pico-8 play session: hold → + tap 🅾

[t = 1 s] hold → ~1s, tap 🅾 ~2×
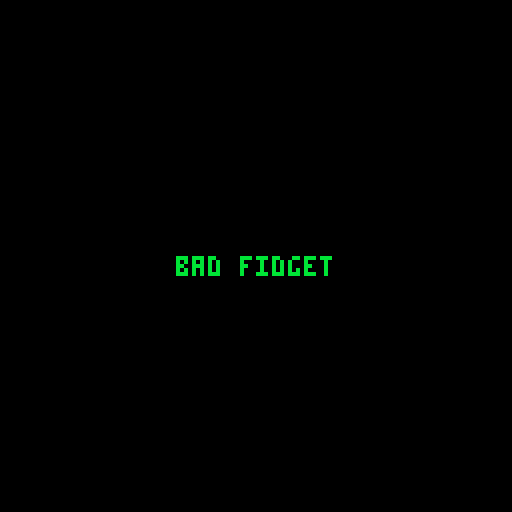
[t = 6 s] hold → ~6s, tap 🅾 ~10×
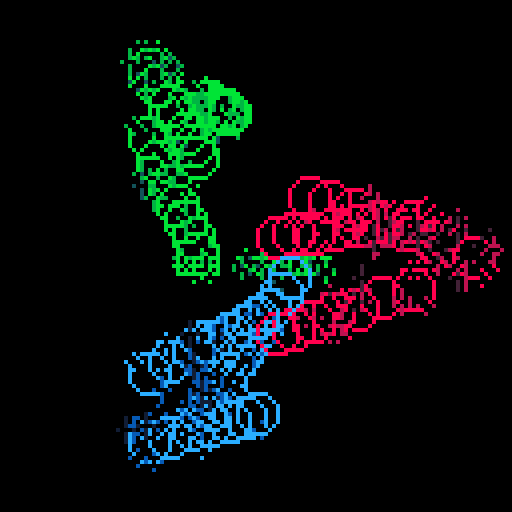
[t = 8 s] hold → ~8s, tap 🅾 ~14×
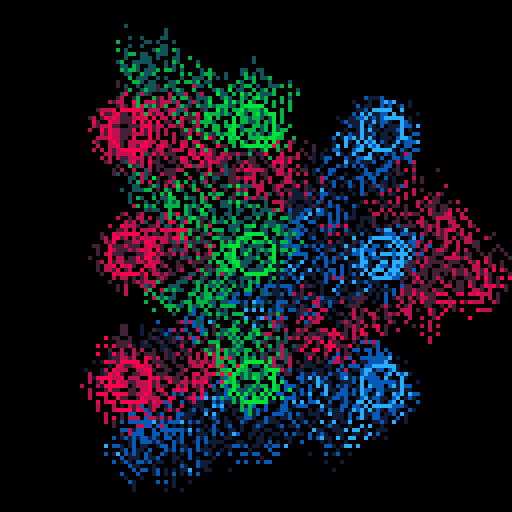

pico-8 cartridge
version 33
__lua__
-- bad fidget
-- alexthescott
-- 9/9/21

p={8,136,130,11,139,131,12,140,129}
pal(p,1)

function new_clear()
	local clr={}
	clr.i=0
	
	clr.update=function(self)
		self.i+=1
	end
	
	clr.draw=function(self)
		circfill(64,64,self.i)
	end
	
	clr.destroy=function(self)
		if self.i>=91 then
			del(screen_wipe,self)
		end
	end
	
	add(screen_wipe,clr)
end

function new_cluster(a,col,row,state)
	c={}
	c.state=state
	-- row x pos
	c.row=row
	--timer
	c.t=0
	c.a=a
	c.c=col
	-- rotate radius
	c.r=44
	c.a_x=64+cos(c.a)*c.r
	c.a_y=64+sin(c.a)*c.r
	--point size
	c.ps=10
	c.p1={}
	c.p1.a=0
	c.p1.x=c.a_x+cos(c.p1.a)*c.ps
	c.p1.y=c.a_y+sin(c.p1.a)*c.ps
	c.p1.xg=c.a_x+cos(c.p1.a)*c.ps
	c.p1.yg=c.a_y+sin(c.p1.a)*c.ps
	c.p2={}
	c.p2.a=1/3
	c.p2.x=c.a_x+cos(c.p2.a)*c.ps
	c.p2.y=c.a_y+sin(c.p2.a)*c.ps
	c.p2.xg=c.a_x+cos(c.p2.a)*c.ps
	c.p2.yg=c.a_y+sin(c.p2.a)*c.ps
	c.p3={}
	c.p3.a=2/3
	c.p3.x=c.a_x+cos(c.p3.a)*c.ps
	c.p3.y=c.a_y+sin(c.p3.a)*c.ps
	c.p3.xg=c.a_x+cos(c.p3.a)*c.ps
	c.p3.yg=c.a_y+sin(c.p3.a)*c.ps
	
	c.draw=function(self)
		p1=self.p1
		p2=self.p2
		p3=self.p3
		circ(p1.x,p1.y,5,self.c)
		circ(p2.x,p2.y,5,self.c)
		circ(p3.x,p3.y,5,self.c)
	end
	
	c.update=function(self)
		if self.state=='rotate' then
			-- floor self.a
			-- floor self.p1.a & others
			self.a+=0.001
			
			if self.a>=1 then
				self.a=0
			end
			
			self.a_x=64+cos(self.a)*self.r
			self.a_y=64+sin(self.a)*self.r
			
			self.p1.a+=0.003
			self.p2.a+=0.003
			self.p3.a+=0.003
			
			if self.p1.a==0 then
				self.p1.a=0
			end
			if self.p2.a==0 then
				self.p2.a=0
			end
			if self.p3.a==0 then
				self.p3.a=0
			end
			
			self.p1.xg=self.a_x+cos(self.p1.a)*self.ps
			self.p1.yg=self.a_y+sin(self.p1.a)*self.ps
		
			p1_xd=(self.p1.xg-self.p1.x)/20
			p1_yd=(self.p1.yg-self.p1.y)/20
			self.p1.x+=p1_xd
			self.p1.y+=p1_yd
		
			self.p2.xg=self.a_x+cos(self.p2.a)*self.ps
			self.p2.yg=self.a_y+sin(self.p2.a)*self.ps
			
			p2_xd=(self.p2.xg-self.p2.x)/20
			p2_yd=(self.p2.yg-self.p2.y)/20
			self.p2.x+=p2_xd
			self.p2.y+=p2_yd
			
			self.p3.xg=self.a_x+cos(self.p3.a)*self.ps
			self.p3.yg=self.a_y+sin(self.p3.a)*self.ps
		
			p3_xd=(self.p3.xg-self.p3.x)/20
			p3_yd=(self.p3.yg-self.p3.y)/20
			self.p3.x+=p3_xd
			self.p3.y+=p3_yd
		else
			self.p1.xg=self.row
			self.p1.yg=32
			
			p1_xd=(self.p1.xg-self.p1.x)/10
			p1_yd=(self.p1.yg-self.p1.y)/10
			p1.x+=p1_xd
			p1.y+=p1_yd
			
			self.p2.xg=self.row
			self.p2.yg=64
			
			p2_xd=(self.p2.xg-self.p2.x)/10
			p2_yd=(self.p2.yg-self.p2.y)/10
			p2.x+=p2_xd
			p2.y+=p2_yd
			
			self.p3.xg=self.row
			self.p3.yg=96
			
			p3_xd=(self.p3.xg-self.p3.x)/10
			p3_yd=(self.p3.yg-self.p3.y)/10
			p3.x+=p3_xd
			p3.y+=p3_yd
		end
		
		self.t+=1
		
		if self.t==1200 then
			if self.state=='rotate' then
				self.row+=32
				if self.row>96 then
					self.row=32
				end
				self.state='grid'
			else
				self.state='rotate'
			end
			self.t=0
		end
	end
	
	c.debug=function(self)
		print(c.a_x,0,0,7)
		print(c.a_y,0,6,7)
	end
	
	add(clusters,c)
end

function burn()
	for i=1,600 do
		x=(rnd(64)\1)*2
		y=(rnd(64)\1)*2
		x=rnd(128)\1
		y=rnd(128)\1
		pc=pget(x,y)
		if pc%3!=0 then
			nc=rnd(2)\1
			pset(x,y,pc+1)
			pset(x,y-2,pc+nc)
			pset(x,y+2,pc+nc)
			pset(x-2,y,pc+nc)
			pset(x+2,y,pc+nc)
			
			if rnd(2)\1==0 and nc==1 then
				pset(x,y+1,pc+nc)
				pset(x,y-1,pc+nc)
				pset(x,y+3,pc+nc)
				pset(x,y-3,pc+nc)
			end
		end
		pset(x,y,0)
	end
end

screen_wipe={}
clusters={}
fc=0

if rnd(2)\1==0 then
	state='rotate'
else
	state='grid'
end
new_cluster(0,1,32,state)
new_cluster(1/3,4,64,state)
new_cluster(2/3,7,96,state)

cls()
::♥::
if t()<2 then
	print("bad fidget",44,64,4)
else
	burn()
	
	fc+=1
	if fc==500 then
		fc=0
	end
	
	for clr in all(screen_wipe) do
		clr:draw()
		clr:update()
		clr:destroy()
	end
	
	for c in all(clusters) do
		c:draw()
		c:update()
	end
end
flip()
goto ♥
__gfx__
00000000000000000000000000000000000000000000000000000000000000000000000000000000000000000000000000000000000000000000000000000000
00000000000000000000000000000000000000000000000000000000000000000000000000000000000000000000000000000000000000000000000000000000
00700700000000000000000000000000000000000000000000000000000000000000000000000000000000000000000000000000000000000000000000000000
00077000000000000000000000000000000000000000000000000000000000000000000000000000000000000000000000000000000000000000000000000000
00077000000000000000000000000000000000000000000000000000000000000000000000000000000000000000000000000000000000000000000000000000
00700700000000000000000000000000000000000000000000000000000000000000000000000000000000000000000000000000000000000000000000000000
